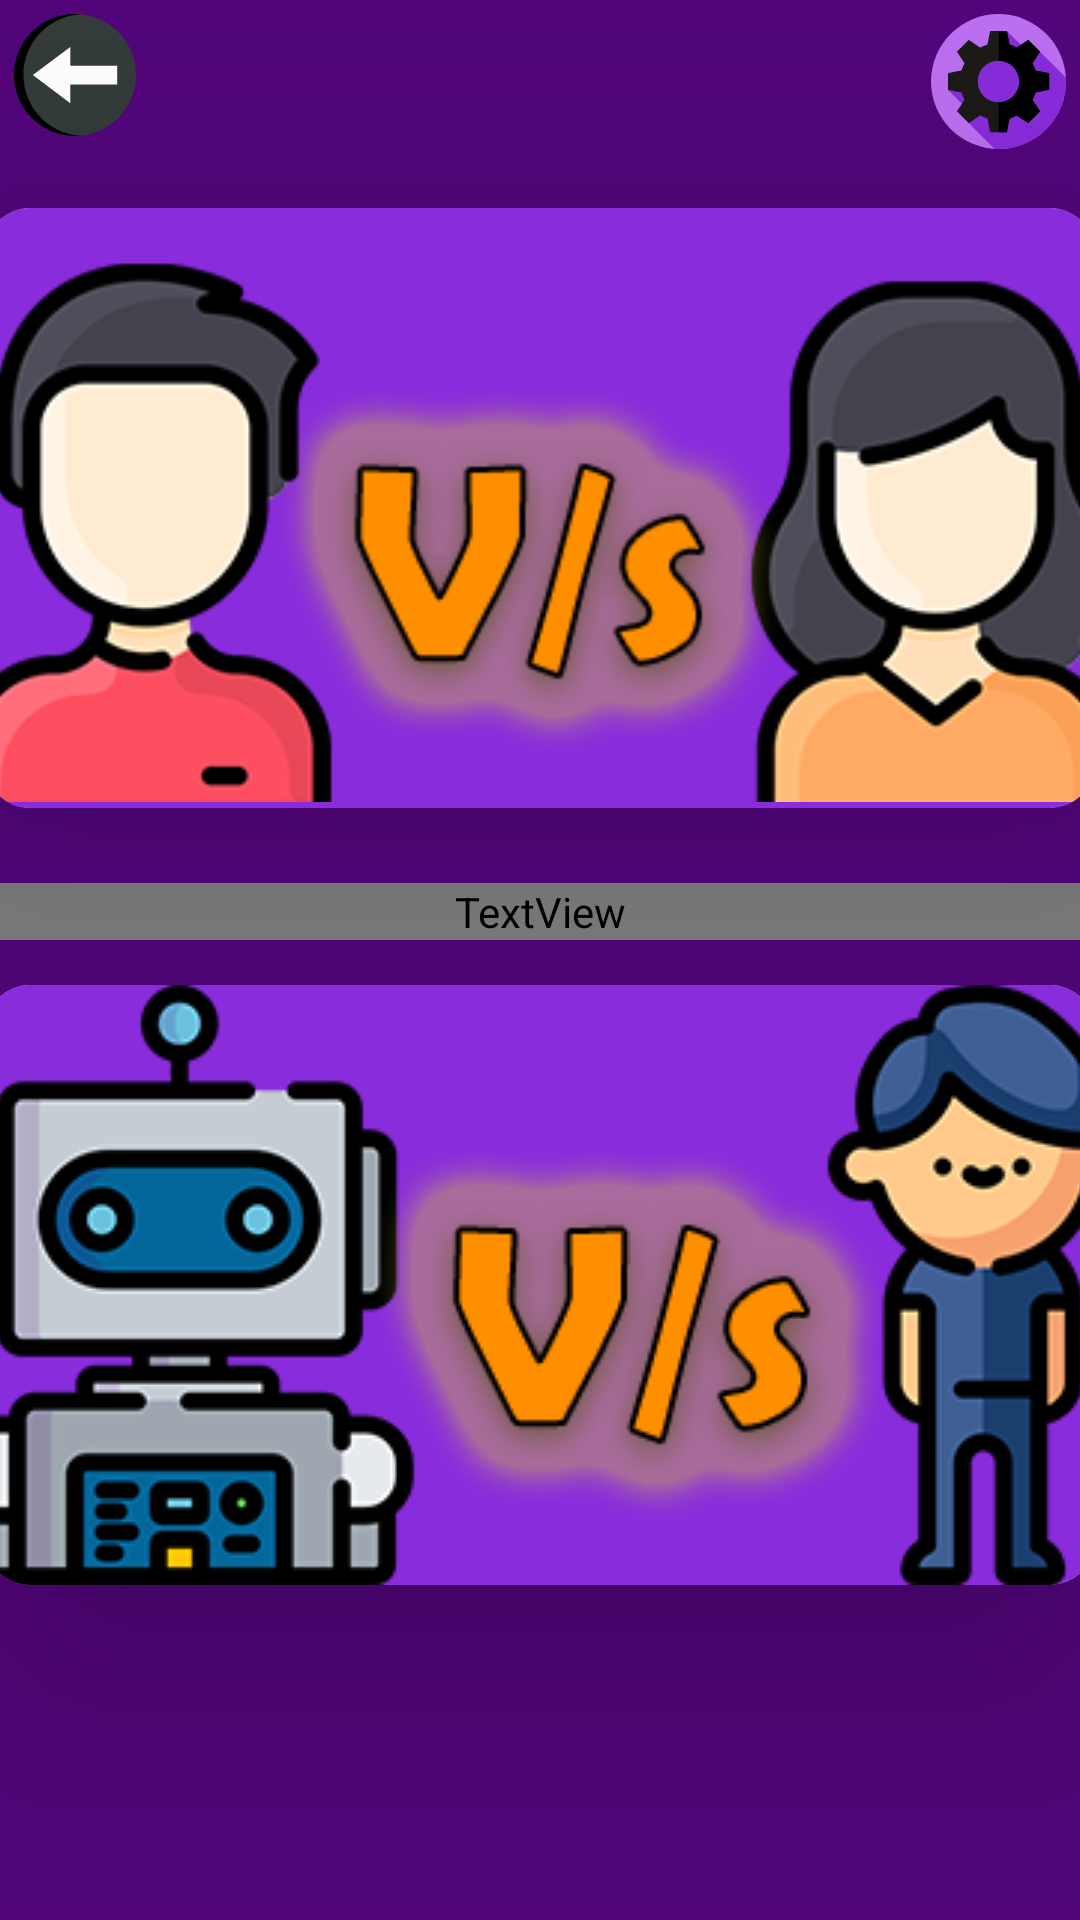

Here is an Android app screen rendered from its layout file. Give the layout XML and the strings, colors and styles it references.
<!-- AndroidManifest.xml: application theme Theme.NoughtsAndCrosses -->
<!-- res/layout/activity_tictacoptions.xml -->
<?xml version="1.0" encoding="utf-8"?>
<LinearLayout xmlns:android="http://schemas.android.com/apk/res/android"
    xmlns:app="http://schemas.android.com/apk/res-auto"
    xmlns:tools="http://schemas.android.com/tools"
    android:layout_width="match_parent"
    android:layout_height="match_parent"
    android:orientation="vertical"
    android:background="#52057b"
    tools:context=".tictacoptions">

    <FrameLayout
        android:layout_width="match_parent"
        android:layout_height="wrap_content">
        <ImageButton
            android:layout_width="wrap_content"
            android:layout_height="wrap_content"
            android:src="@drawable/ic_back"
            android:background="?android:attr/selectableItemBackground"
            android:shadowColor="#000"
            android:shadowDx="-4"
            android:shadowDy="-4"
            android:shadowRadius="1"
            android:onClick="goback"
            ></ImageButton>

        <ImageButton
            android:id="@+id/playtacshare"
            android:layout_width="wrap_content"
            android:layout_height="match_parent"
            android:src="@drawable/customusersetting1"
            android:background="?android:attr/selectableItemBackground"
            android:shadowColor="#000"
            android:shadowDx="-4"
            android:shadowDy="-4"
            android:shadowRadius="1"
            android:layout_gravity="end"
            android:layout_weight="1"
            android:padding="4.5dp"
            ></ImageButton>

    </FrameLayout>


    <androidx.cardview.widget.CardView
        android:layout_width="370dp"
        android:layout_height="200dp"
        app:cardElevation="50dp"
        android:layout_marginTop="15dp"
        android:background="#892cdc"
        android:layout_gravity="center"
        app:cardCornerRadius="15dp">

        <ImageButton
            android:layout_width="match_parent"
            android:layout_height="match_parent"
            android:src="@drawable/humanvshuman"
            android:background="#892cdc"
            android:scaleType="centerCrop"
            android:onClick="h2h"
            android:padding="2sp"
            ></ImageButton>

    </androidx.cardview.widget.CardView>




    <TextView
        android:layout_marginTop="25dp"
        android:layout_width="match_parent"
        android:layout_height="wrap_content"
        android:text="Pick Your App Mode"
        android:textAlignment="center"
        android:textSize="46dp"
        android:textColor="#fff"
        android:textStyle="bold"
        android:shadowColor="#000"
        android:fontFamily="@font/waltograph42"
        ></TextView>


    <androidx.cardview.widget.CardView
        android:layout_width="370dp"
        android:layout_height="200dp"
        app:cardElevation="50dp"
        android:layout_marginTop="15dp"
        android:background="#892cdc"
        android:layout_gravity="center"
        app:cardCornerRadius="15dp">

        <ImageButton
            android:layout_width="match_parent"
            android:layout_height="match_parent"
            android:padding="2sp"
            android:src="@drawable/computervshuman"
            android:background="#892cdc"
            android:onClick="c2h"
            ></ImageButton>

    </androidx.cardview.widget.CardView>









</LinearLayout>
<!-- resources referenced by this layout -->
<resources>
  <!-- drawable customusersetting1 (drawable) -->
  <vector android:height="45dp" android:viewportHeight="512"
      android:viewportWidth="512" android:width="45dp" xmlns:android="http://schemas.android.com/apk/res/android">
      <path android:fillColor="#bc6ff1" android:pathData="M256,256m-256,0a256,256 0,1 1,512 0a256,256 0,1 1,-512 0"/>
      <path android:fillColor="#892cdc" android:pathData="M512,256c0,-5 -0.159,-9.963 -0.442,-14.892L368.725,98.275L362,118l-21.289,-1l-52.987,-53L64,287.724l53,52.987l26.003,72.742l98.105,98.105C246.037,511.841 251,512 256,512C397.385,512 512,397.385 512,256z"/>
      <path android:fillColor="#1b1a17" android:pathData="M448,287.724v-63.449l-52.051,-10.35c-2.924,-9.45 -6.525,-18.45 -11.25,-27.225l29.026,-43.425l-45,-45L325.3,127.301c-8.775,-4.725 -17.776,-8.326 -27.225,-11.25L287.724,64h-63.449l-10.35,52.051c-9.45,2.924 -18.45,6.525 -27.225,11.25l-43.425,-29.026l-45,45l29.026,43.425c-4.725,8.775 -8.326,17.776 -11.25,27.225L64,224.276v63.449l52.051,10.35c2.924,9.45 6.525,18.45 11.25,27.225l-29.026,43.425l45,45l43.425,-29.026c8.775,4.725 17.776,8.326 27.225,11.25L224.276,448h63.449l10.35,-52.051c9.45,-2.924 18.45,-6.525 27.225,-11.25l43.425,29.026l45,-45L384.699,325.3c4.725,-8.775 8.326,-17.776 11.25,-27.225L448,287.724zM256,334.75c-43.425,0 -78.75,-35.325 -78.75,-78.75s35.325,-78.75 78.75,-78.75s78.75,35.325 78.75,78.75S299.425,334.75 256,334.75z"/>
      <path android:fillColor="#000000" android:pathData="M395.949,298.075c-2.924,9.45 -6.525,18.45 -11.25,27.225l29.026,43.425l-45,45L325.3,384.699c-8.775,4.725 -17.776,8.326 -27.225,11.25L287.724,448H256V334.75c43.425,0 78.75,-35.325 78.75,-78.75s-35.325,-78.75 -78.75,-78.75V64h31.724l10.35,52.051c9.45,2.924 18.45,6.525 27.225,11.25l43.425,-29.026l45,45L384.699,186.7c4.725,8.775 8.326,17.776 11.25,27.225L448,224.276v63.449L395.949,298.075z"/>
  </vector>
  <!-- drawable ic_back (drawable) -->
  <vector android:height="50dp" android:viewportHeight="64"
      android:viewportWidth="64" android:width="50dp" xmlns:android="http://schemas.android.com/apk/res/android">
      <path android:fillColor="#333c3b" android:pathData="m32,58c-14.359,0 -26,-11.641 -26,-26 0,-14.359 11.641,-26 26,-26 14.359,0 26,11.641 26,26 0,14.359 -11.641,26 -26,26z"/>
      <path android:fillColor="#000000" android:pathData="m10,32c0,-13.686 10.576,-24.894 24,-25.916 -0.661,-0.05 -1.326,-0.084 -2,-0.084 -14.359,0 -26,11.641 -26,26 0,14.359 11.641,26 26,26 0.674,0 1.339,-0.034 2,-0.084 -13.424,-1.022 -24,-12.23 -24,-25.916z"/>
      <path android:fillColor="#ffffff" android:pathData="m30,28v-8l-16,12 16,12v-8h20v-8z"/>
  </vector>
  <style name="Theme.NoughtsAndCrosses" parent="Theme.MaterialComponents.DayNight.DarkActionBar">
          
          <item name="colorPrimary">@color/purple_500</item>
          <item name="colorPrimaryVariant">@color/purple_700</item>
          <item name="colorOnPrimary">@color/white</item>
          
          <item name="colorSecondary">@color/teal_200</item>
          <item name="colorSecondaryVariant">@color/teal_700</item>
          <item name="colorOnSecondary">@color/black</item>
          
          <item name="android:statusBarColor" tools:targetApi="l">?attr/colorPrimaryVariant</item>
          <item name="android:windowAnimationStyle">@style/CustomActivityAnimation</item>
          
      </style>
  <color name="purple_500">#f8f5f1</color>
  <color name="purple_700">#7eca9c</color>
  <color name="white">#FFFFFFFF</color>
  <color name="teal_200">#FF03DAC5</color>
  <color name="teal_700">#FF018786</color>
  <color name="black">#FF000000</color>
  <style name="CustomActivityAnimation" parent="@android:style/Animation.Activity">
  
          <item name="android:activityOpenEnterAnimation">@anim/slide_in_right</item>
          <item name="android:activityOpenExitAnimation">@anim/slide_out_left</item>
          <item name="android:activityCloseEnterAnimation">@anim/slide_in_left</item>
          <item name="android:activityCloseExitAnimation">@anim/slide_out_right</item>
  
      </style>
</resources>
